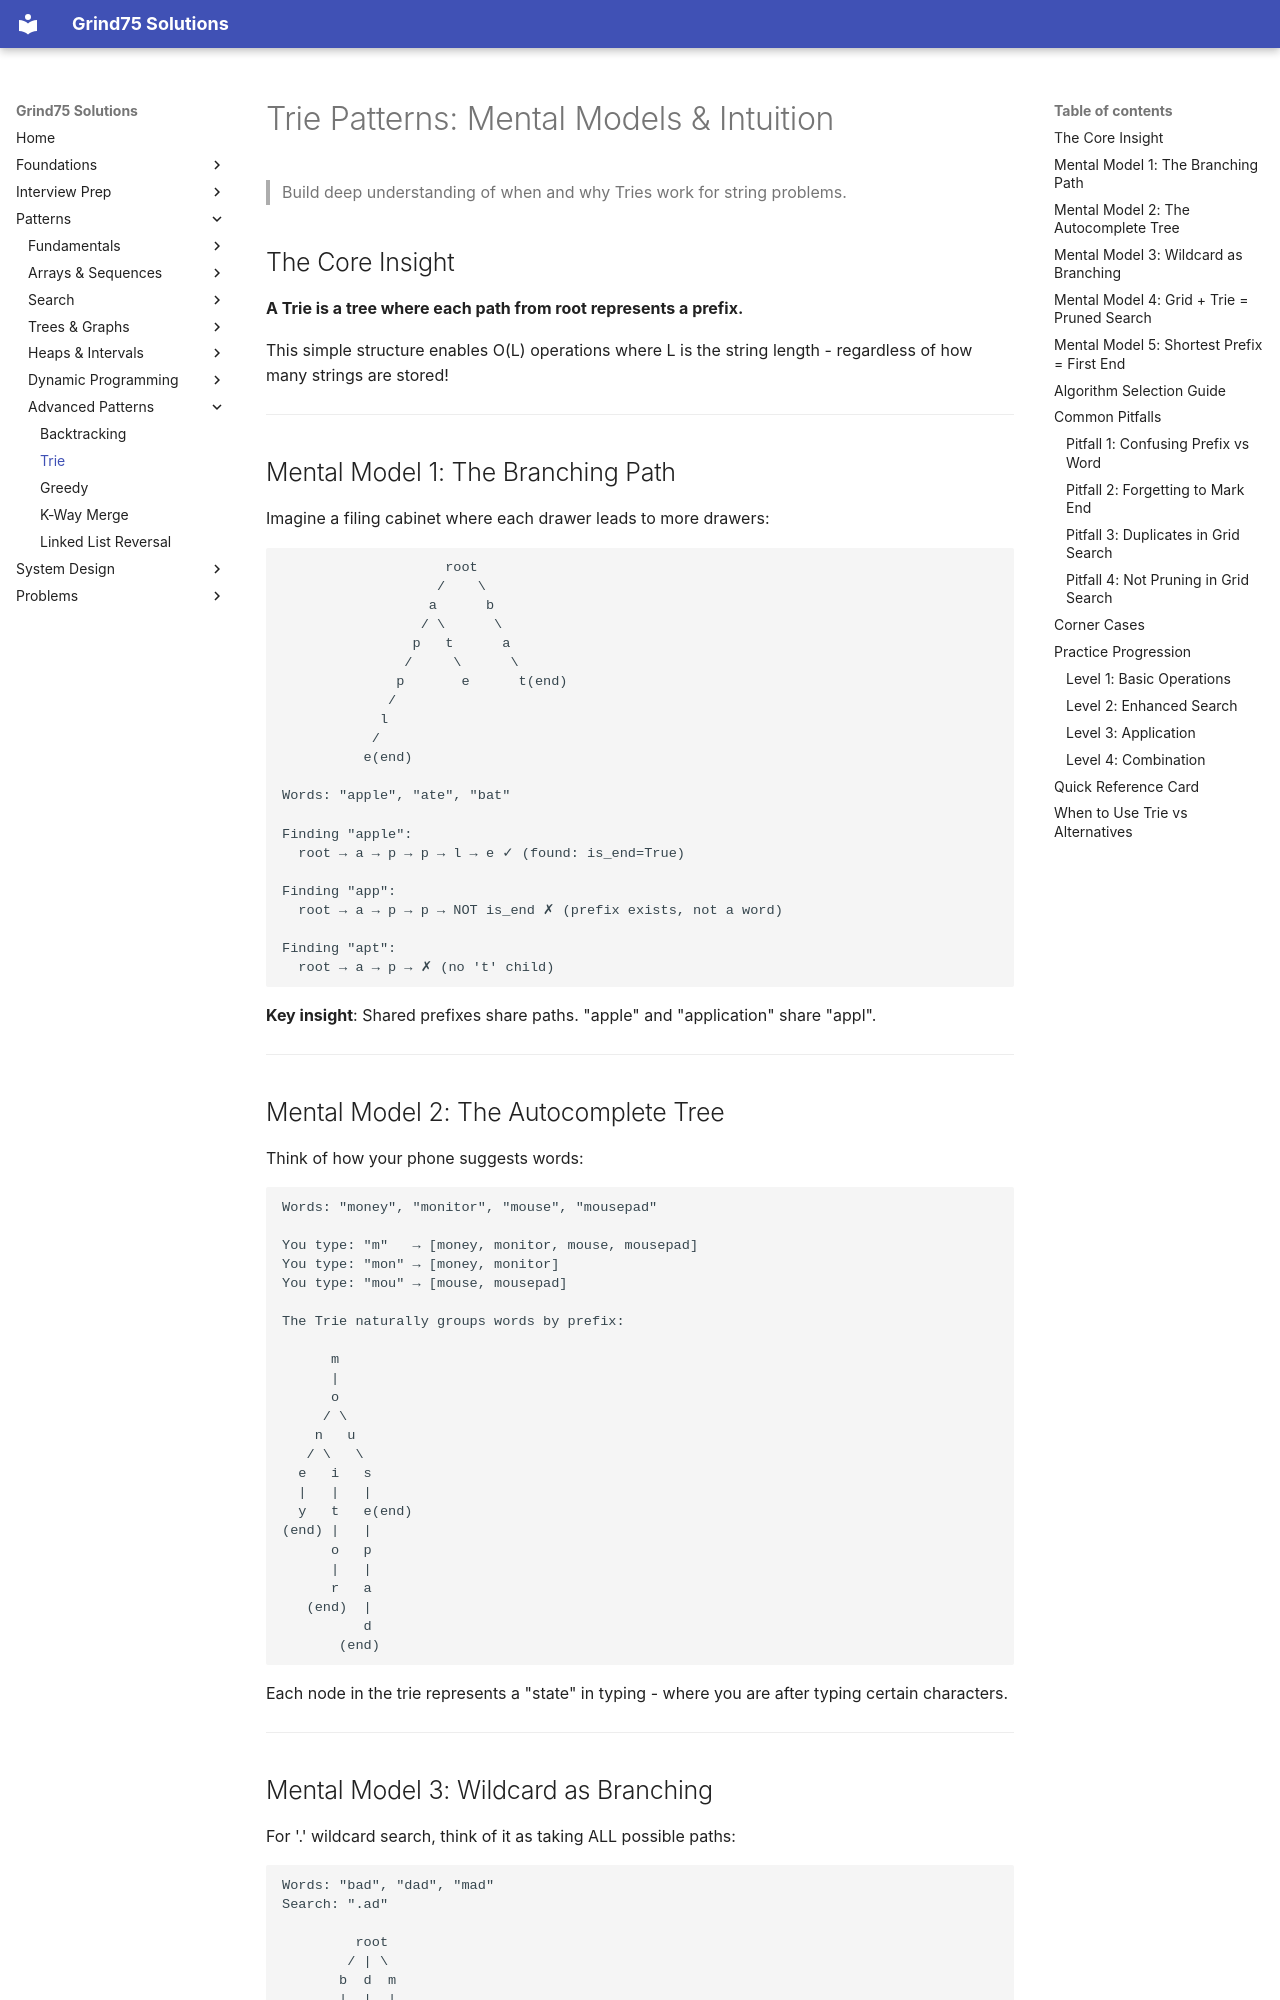

repository: ThoDHa/grind75 · page: patterns/trie/intuition/index.html · generator: mkdocs

# Trie Patterns: Mental Models & Intuition

> Build deep understanding of when and why Tries work for string problems.

## The Core Insight

**A Trie is a tree where each path from root represents a prefix.**

This simple structure enables O(L) operations where L is the string length - regardless of how many strings are stored!

---

## Mental Model 1: The Branching Path

Imagine a filing cabinet where each drawer leads to more drawers:

```
                    root
                   /    \
                  a      b
                 / \      \
                p   t      a
               /     \      \
              p       e      t(end)
             /
            l
           /
          e(end)

Words: "apple", "ate", "bat"

Finding "apple":
  root → a → p → p → l → e ✓ (found: is_end=True)

Finding "app":
  root → a → p → p → NOT is_end ✗ (prefix exists, not a word)

Finding "apt":
  root → a → p → ✗ (no 't' child)
```

**Key insight**: Shared prefixes share paths. "apple" and "application" share "appl".

---

## Mental Model 2: The Autocomplete Tree

Think of how your phone suggests words:

```
Words: "money", "monitor", "mouse", "mousepad"

You type: "m"   → [money, monitor, mouse, mousepad]
You type: "mon" → [money, monitor]
You type: "mou" → [mouse, mousepad]

The Trie naturally groups words by prefix:

      m
      |
      o
     / \
    n   u
   / \   \
  e   i   s
  |   |   |
  y   t   e(end)
(end) |   |
      o   p
      |   |
      r   a
   (end)  |
          d
       (end)
```

Each node in the trie represents a "state" in typing - where you are after typing certain characters.

---

## Mental Model 3: Wildcard as Branching

For '.' wildcard search, think of it as taking ALL possible paths:

```
Words: "bad", "dad", "mad"
Search: ".ad"

         root
        / | \
       b  d  m
       |  |  |
       a  a  a
       |  |  |
       d  d  d
      (end)(end)(end)

'.' at position 0 → Try ALL children (b, d, m)
  Each path leads to 'a' → then 'd' → found!

It's like parallel universe exploration - the '.' splits reality.
```

---
